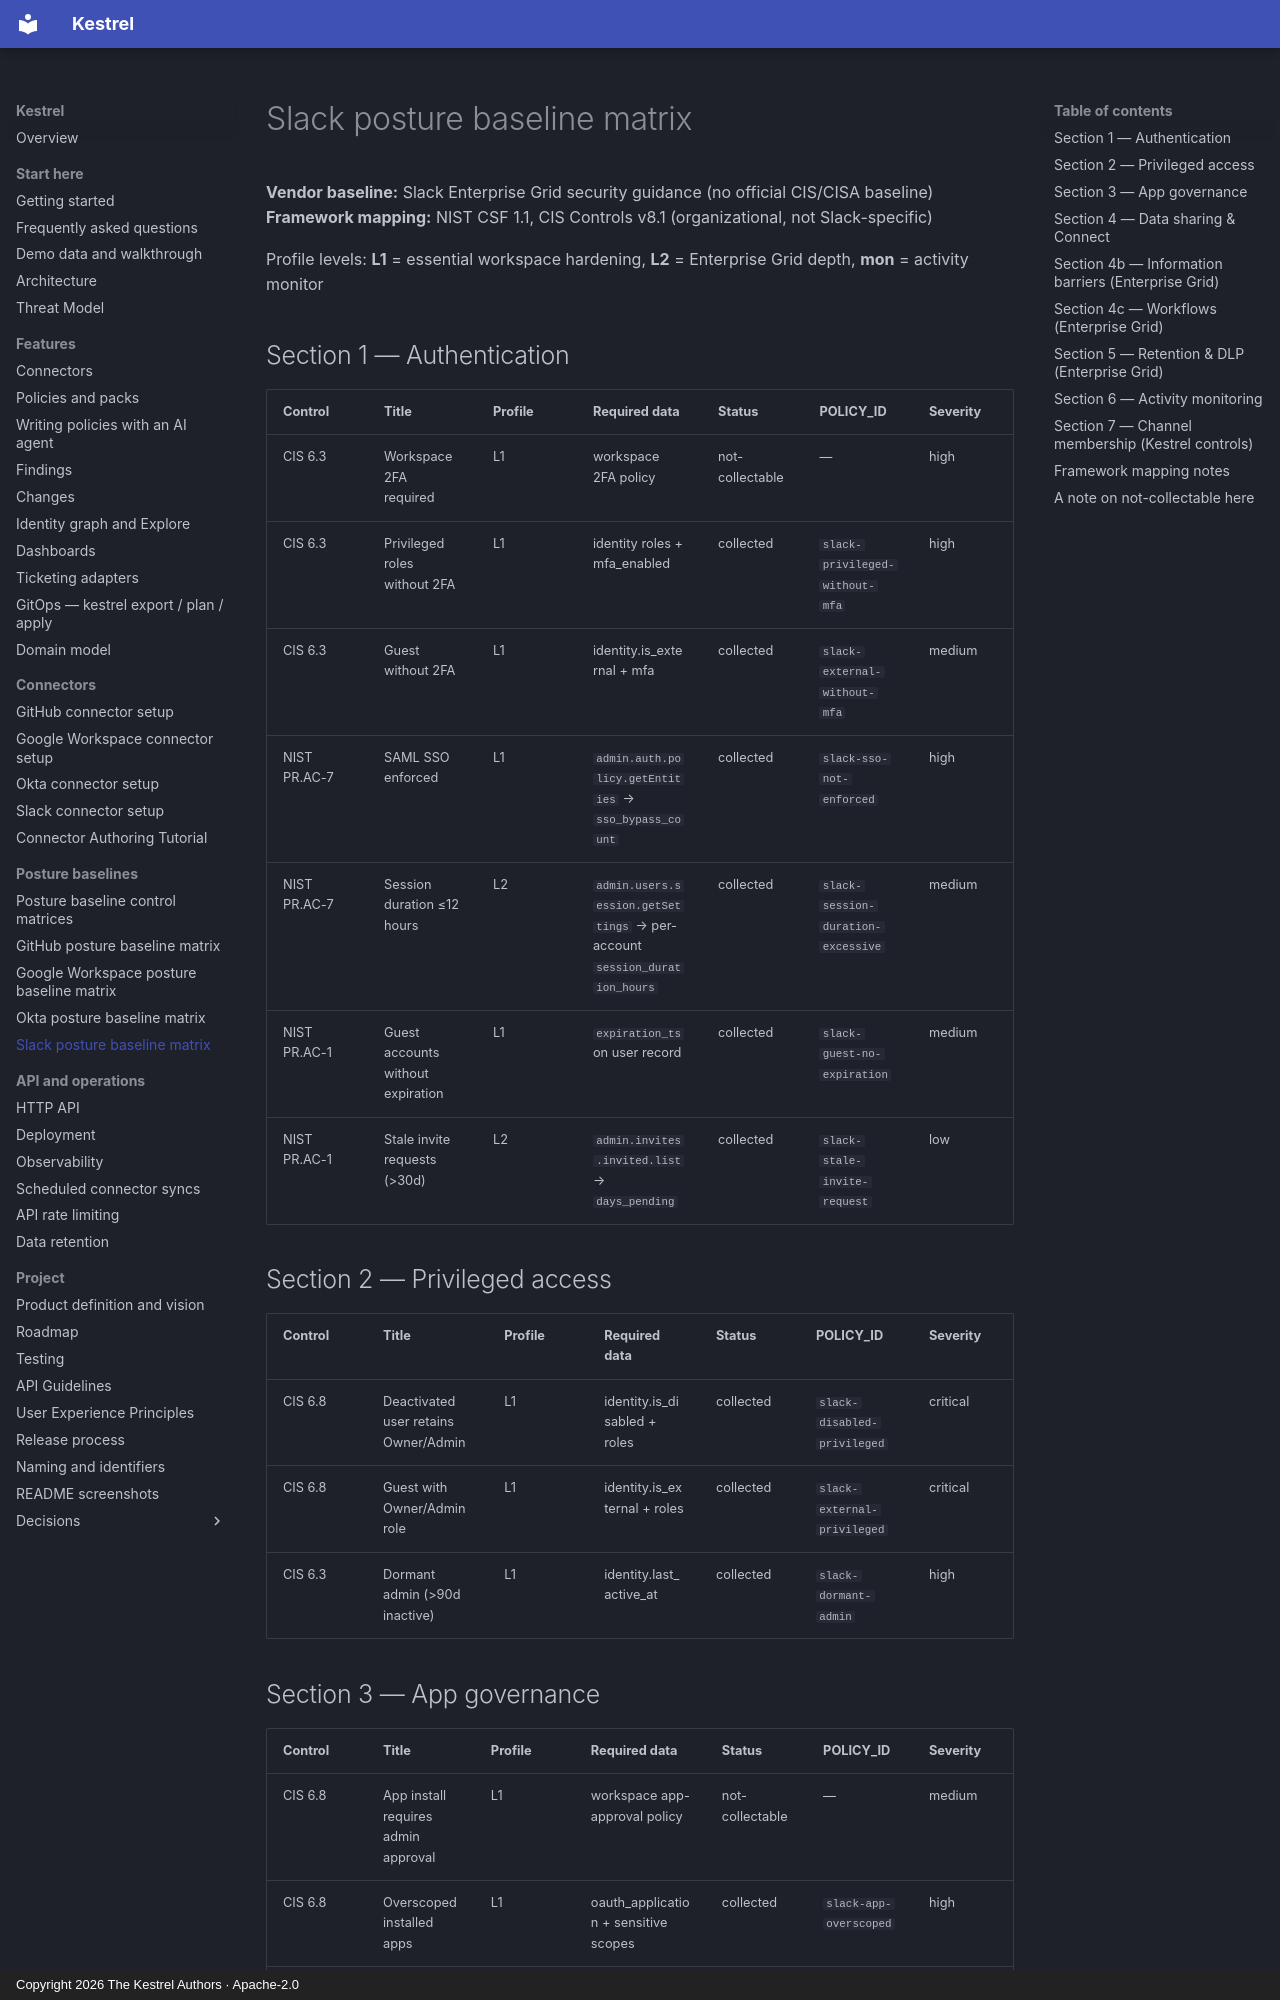

repository: kestrel-security/kestrel · page: posture-baselines/slack/index.html · generator: mkdocs · copyright: Copyright 2026 The Kestrel Authors · Apache-2.0

# Slack posture baseline matrix

**Vendor baseline:** Slack Enterprise Grid security guidance (no official CIS/CISA baseline)  
**Framework mapping:** NIST CSF 1.1, CIS Controls v8.1 (organizational, not Slack-specific)

Profile levels: **L1** = essential workspace hardening, **L2** = Enterprise Grid depth, **mon** = activity monitor

## Section 1 — Authentication

| Control | Title | Profile | Required data | Status | POLICY_ID | Severity |
|---------|-------|---------|---------------|--------|-----------|----------|
| CIS 6.3 | Workspace 2FA required | L1 | workspace 2FA policy | not-collectable | — | high |
| CIS 6.3 | Privileged roles without 2FA | L1 | identity roles + mfa_enabled | collected | `slack-privileged-without-mfa` | high |
| CIS 6.3 | Guest without 2FA | L1 | identity.is_external + mfa | collected | `slack-external-without-mfa` | medium |
| NIST PR.AC-7 | SAML SSO enforced | L1 | `admin.auth.policy.getEntities` → `sso_bypass_count` | collected | `slack-sso-not-enforced` | high |
| NIST PR.AC-7 | Session duration ≤12 hours | L2 | `admin.users.session.getSettings` → per-account `session_duration_hours` | collected | `slack-session-duration-excessive` | medium |
| NIST PR.AC-1 | Guest accounts without expiration | L1 | `expiration_ts` on user record | collected | `slack-guest-no-expiration` | medium |
| NIST PR.AC-1 | Stale invite requests (>30d) | L2 | `admin.invites.invited.list` → `days_pending` | collected | `slack-stale-invite-request` | low |

## Section 2 — Privileged access

| Control | Title | Profile | Required data | Status | POLICY_ID | Severity |
|---------|-------|---------|---------------|--------|-----------|----------|
| CIS 6.8 | Deactivated user retains Owner/Admin | L1 | identity.is_disabled + roles | collected | `slack-disabled-privileged` | critical |
| CIS 6.8 | Guest with Owner/Admin role | L1 | identity.is_external + roles | collected | `slack-external-privileged` | critical |
| CIS 6.3 | Dormant admin (>90d inactive) | L1 | identity.last_active_at | collected | `slack-dormant-admin` | high |
